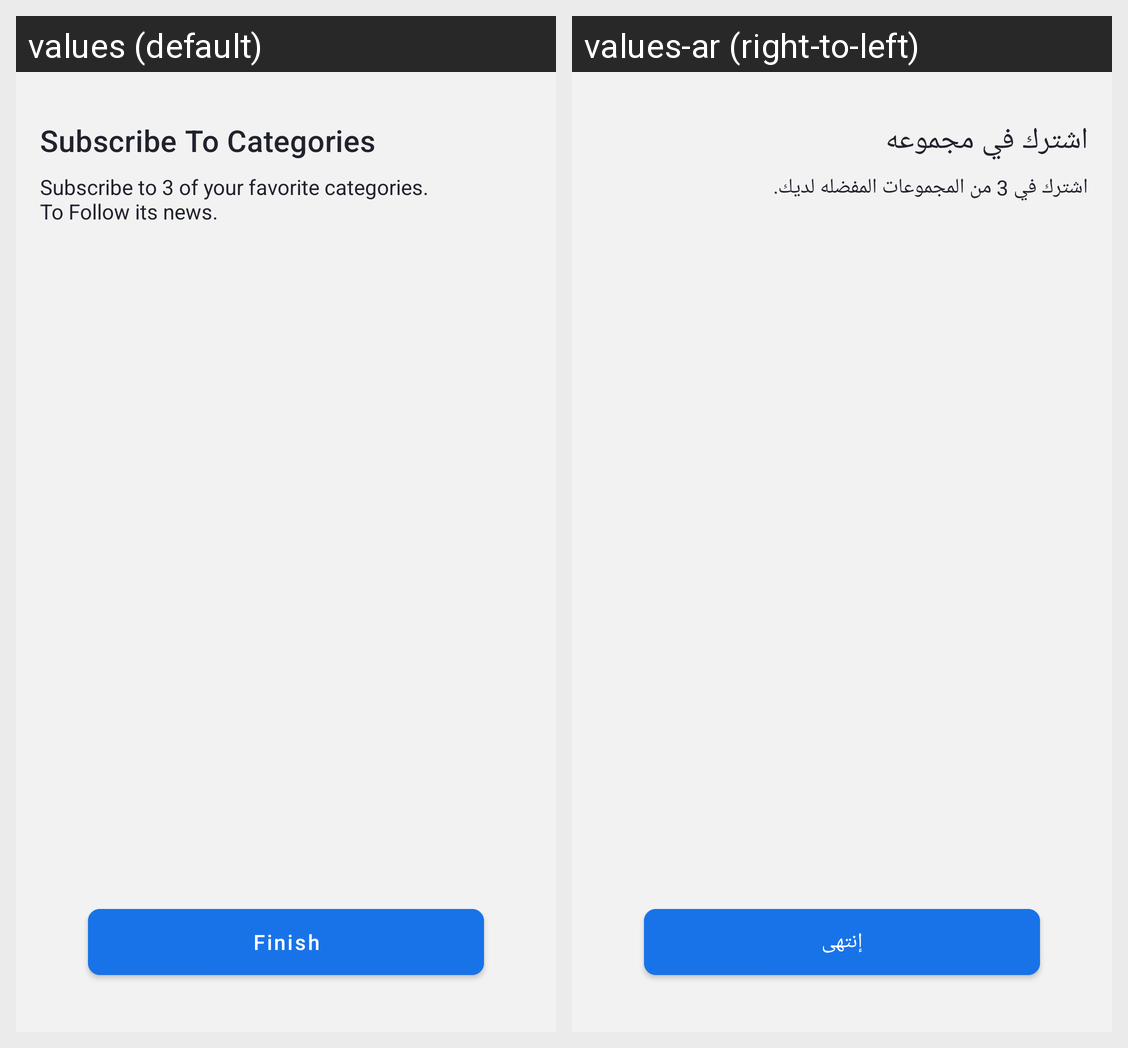

Here is an Android app screen in its default locale and in the app's own translations. Write out the translated-string differences for the strings that appear on this screen.
Android screen res/layout/screen_category.xml rendered under 2 locales, left to right: values (default), values-ar (right-to-left). Device: Nexus 5 (rendered at 1080×1920; each locale shown at half size, 540×960, under a caption strip naming it); theme Theme.NewsApp.
Strings drawn on this screen, with the default value and each locale's value (text and hints the layout hard-codes, and strings that could not be matched under every locale, appear in the picture but are not listed):

subscribe_title
  values: Subscribe To Categories
  values-ar: اشترك في مجموعه

subscribe_message
  values: Subscribe to 3 of your favorite categories.
      To Follow its news.
  values-ar: اشترك في 3 من المجموعات المفضله لديك.

finish_title
  values: Finish
  values-ar: إنتهى
